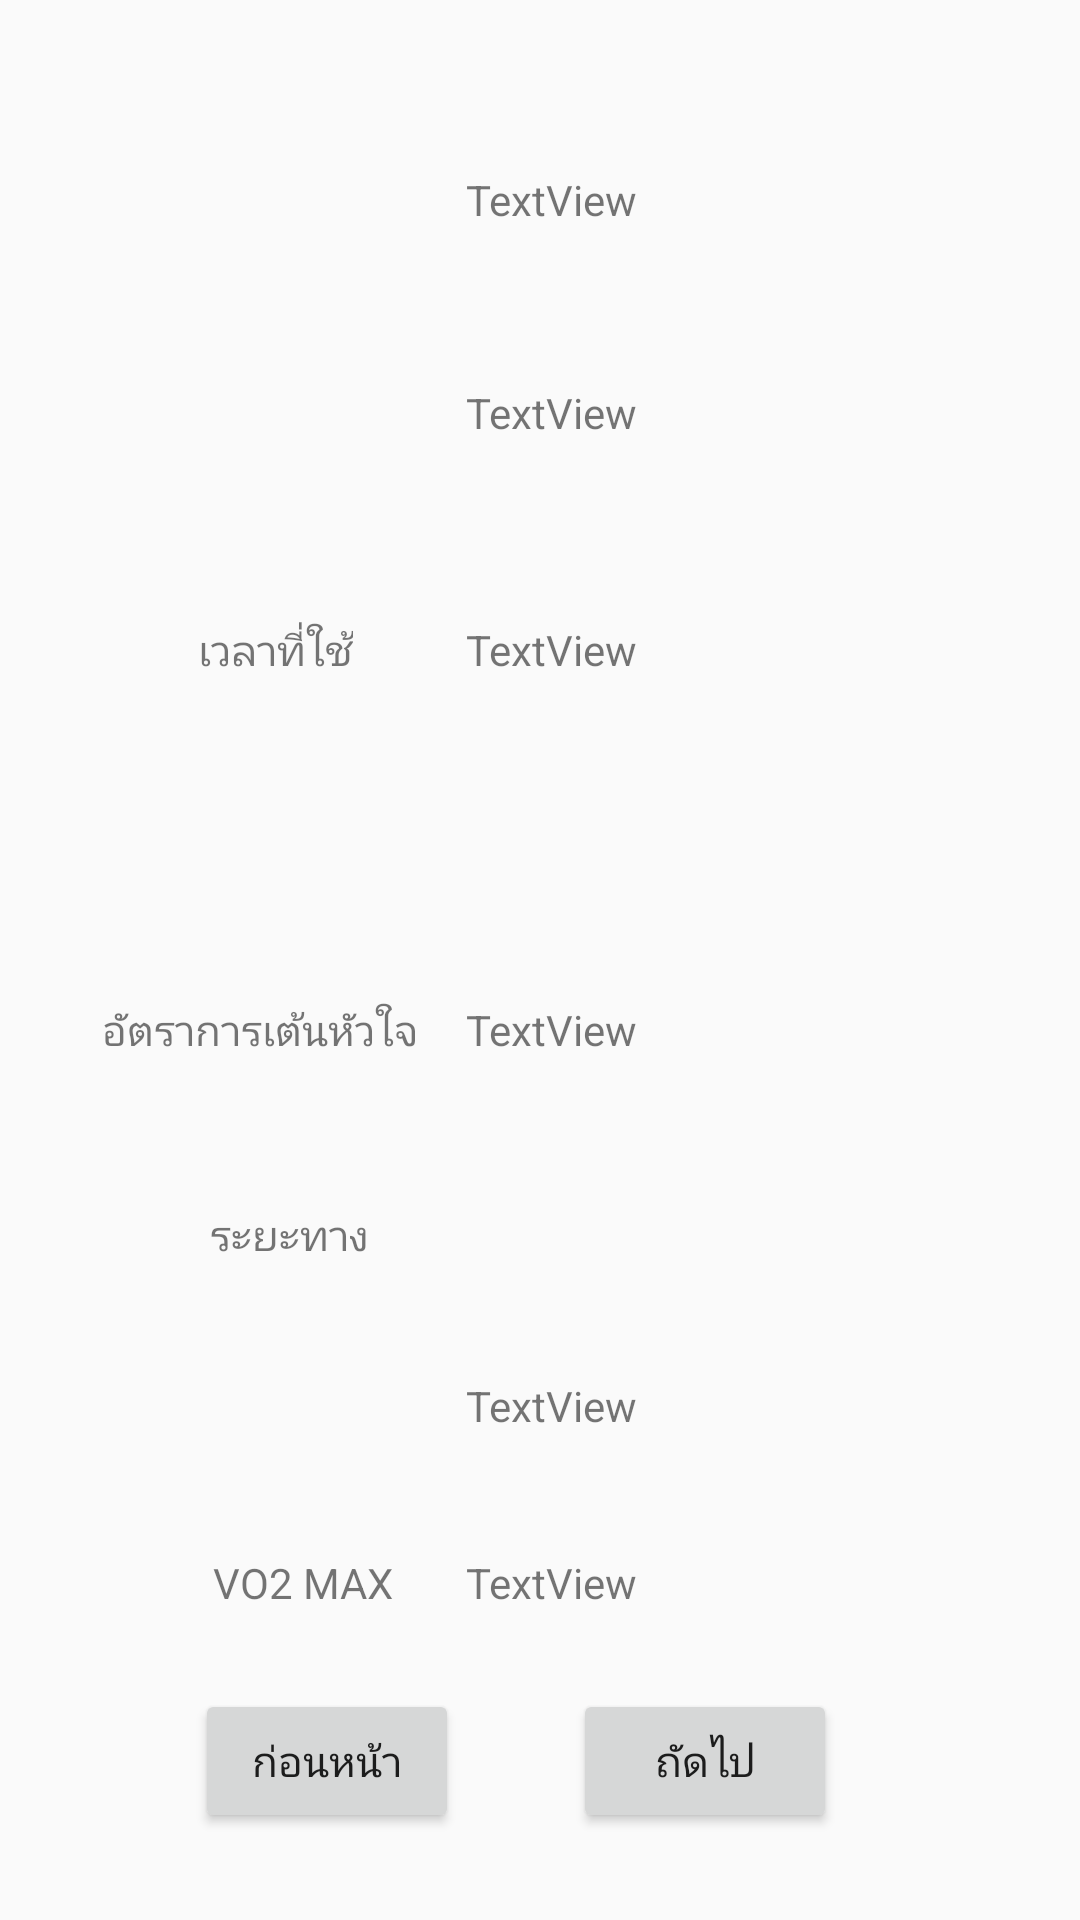

Produce the Android XML layout that renders to this screen, including the resource entries it uses.
<!-- AndroidManifest.xml: application theme AppTheme -->
<!-- res/layout/activity_planex.xml -->
<?xml version="1.0" encoding="utf-8"?>
<android.support.constraint.ConstraintLayout xmlns:android="http://schemas.android.com/apk/res/android"
    xmlns:app="http://schemas.android.com/apk/res-auto"
    xmlns:tools="http://schemas.android.com/tools"
    android:layout_width="match_parent"
    android:layout_height="match_parent"
    tools:context="com.example.user.myapplication.RiskActivity">

    <TextView
        android:id="@+id/planex_gender"
        android:layout_width="wrap_content"
        android:layout_height="wrap_content"
        android:text="@string/planex_gender"
        tools:layout_constraintTop_creator="1"
        tools:layout_constraintRight_creator="1"
        tools:layout_constraintBottom_creator="1"
        android:layout_marginStart="71dp"
        app:layout_constraintBottom_toBottomOf="@+id/planex_gender_value"
        android:layout_marginEnd="71dp"
        app:layout_constraintRight_toRightOf="@+id/planex_heartrateav"
        tools:layout_constraintLeft_creator="1"
        app:layout_constraintLeft_toLeftOf="parent"
        app:layout_constraintTop_toTopOf="@+id/planex_gender_value"
        android:layout_marginLeft="71dp"
        android:layout_marginRight="71dp" />

    <TextView
        android:id="@+id/planex_age"
        android:layout_width="wrap_content"
        android:layout_height="wrap_content"
        android:text="@string/planex_age"
        tools:layout_constraintTop_creator="1"
        tools:layout_constraintRight_creator="1"
        tools:layout_constraintBottom_creator="1"
        android:layout_marginStart="71dp"
        app:layout_constraintBottom_toBottomOf="@+id/planex_age_value"
        android:layout_marginEnd="70dp"
        app:layout_constraintRight_toRightOf="@+id/planex_heartrateav"
        tools:layout_constraintLeft_creator="1"
        app:layout_constraintLeft_toLeftOf="parent"
        app:layout_constraintTop_toTopOf="@+id/planex_age_value"
        android:layout_marginLeft="71dp"
        android:layout_marginRight="70dp"
        app:layout_constraintHorizontal_bias="0.48"
        app:layout_constraintVertical_bias="0.0" />

    <TextView
        android:id="@+id/planex_timeused"
        android:layout_width="wrap_content"
        android:layout_height="wrap_content"
        android:text="@string/planex_timeused"
        tools:layout_constraintRight_creator="1"
        app:layout_constraintRight_toRightOf="@+id/planex_distanceused"
        app:layout_constraintBaseline_toBaselineOf="@+id/planex_timeused_value"
        tools:layout_constraintBaseline_creator="1"
        tools:layout_constraintLeft_creator="1"
        app:layout_constraintLeft_toLeftOf="@+id/planex_age" />

    <TextView
        android:id="@+id/planex_heartrateav"
        android:layout_width="wrap_content"
        android:layout_height="wrap_content"
        android:text="@string/planex_heartrateav"
        android:layout_marginStart="34dp"
        app:layout_constraintBaseline_toBaselineOf="@+id/planex_heartrateav_value"
        tools:layout_constraintBaseline_creator="1"
        tools:layout_constraintLeft_creator="1"
        app:layout_constraintLeft_toLeftOf="parent"
        android:layout_marginLeft="34dp" />

    <TextView
        android:id="@+id/planex_distanceused"
        android:layout_width="wrap_content"
        android:layout_height="wrap_content"
        android:text="@string/planex_distanceused"
        android:layout_marginStart="70dp"
        tools:layout_constraintBaseline_creator="1"
        tools:layout_constraintLeft_creator="1"
        app:layout_constraintLeft_toLeftOf="parent"
        android:layout_marginLeft="65dp"
        android:layout_marginTop="49dp"
        app:layout_constraintTop_toBottomOf="@+id/planex_heartrateav" />

    <TextView
        android:id="@+id/planex_gender_value"
        android:layout_width="wrap_content"
        android:layout_height="wrap_content"
        android:text="TextView"
        tools:layout_constraintTop_creator="1"
        tools:layout_constraintRight_creator="1"
        app:layout_constraintRight_toRightOf="@+id/planex_timeused_value"
        android:layout_marginTop="57dp"
        tools:layout_constraintLeft_creator="1"
        app:layout_constraintLeft_toLeftOf="@+id/planex_timeused_value"
        app:layout_constraintTop_toTopOf="parent" />

    <TextView
        android:id="@+id/planex_age_value"
        android:layout_width="wrap_content"
        android:layout_height="wrap_content"
        android:text="TextView"
        tools:layout_constraintTop_creator="1"
        android:layout_marginTop="52dp"
        app:layout_constraintTop_toBottomOf="@+id/planex_gender_value"
        tools:layout_constraintLeft_creator="1"
        app:layout_constraintLeft_toLeftOf="@+id/planex_gender_value" />

    <TextView
        android:id="@+id/planex_timeused_value"
        android:layout_width="wrap_content"
        android:layout_height="wrap_content"
        android:text="TextView"
        tools:layout_constraintTop_creator="1"
        android:layout_marginTop="60dp"
        app:layout_constraintTop_toBottomOf="@+id/planex_age_value"
        tools:layout_constraintLeft_creator="1"
        app:layout_constraintLeft_toLeftOf="@+id/planex_heartrateav_value" />

    <TextView
        android:id="@+id/planex_heartrateav_value"
        android:layout_width="wrap_content"
        android:layout_height="wrap_content"
        android:text="TextView"
        tools:layout_constraintTop_creator="1"
        tools:layout_constraintBottom_creator="1"
        android:layout_marginStart="16dp"
        app:layout_constraintBottom_toBottomOf="@+id/planex_distanceused_value"
        android:layout_marginTop="68dp"
        tools:layout_constraintLeft_creator="1"
        android:layout_marginBottom="67dp"
        app:layout_constraintTop_toTopOf="@+id/planex_timeused_value"
        app:layout_constraintLeft_toRightOf="@+id/planex_heartrateav"
        android:layout_marginLeft="16dp" />

    <TextView
        android:id="@+id/planex_distanceused_value"
        android:layout_width="wrap_content"
        android:layout_height="wrap_content"
        android:text="TextView"
        tools:layout_constraintBottom_creator="1"
        app:layout_constraintBottom_toTopOf="@+id/planex_vo2max_value"
        tools:layout_constraintLeft_creator="1"
        android:layout_marginBottom="40dp"
        app:layout_constraintLeft_toLeftOf="@+id/planex_vo2max_value" />

    <TextView
        android:id="@+id/planex_vo2max"
        android:layout_width="wrap_content"
        android:layout_height="wrap_content"
        android:text="@string/planex_vo2max"
        android:layout_marginStart="1dp"
        app:layout_constraintBaseline_toBaselineOf="@+id/planex_vo2max_value"
        tools:layout_constraintBaseline_creator="1"
        tools:layout_constraintLeft_creator="1"
        app:layout_constraintLeft_toLeftOf="@+id/planex_distanceused"
        android:layout_marginLeft="1dp" />

    <TextView
        android:id="@+id/planex_vo2max_value"
        android:layout_width="wrap_content"
        android:layout_height="wrap_content"
        android:text="TextView"
        tools:layout_constraintRight_creator="1"
        tools:layout_constraintBottom_creator="1"
        app:layout_constraintBottom_toBottomOf="parent"
        app:layout_constraintRight_toRightOf="@+id/planex_heartrateav_value"
        tools:layout_constraintLeft_creator="1"
        android:layout_marginBottom="103dp"
        app:layout_constraintLeft_toLeftOf="@+id/planex_heartrateav_value" />

    <Button
        android:id="@+id/planex_previous"
        android:layout_width="wrap_content"
        android:layout_height="wrap_content"
        android:text="@string/planex_previous"
        android:layout_marginLeft="65dp"
        app:layout_constraintLeft_toLeftOf="parent"
        app:layout_constraintBottom_toBottomOf="parent"
        android:layout_marginBottom="29dp" />

    <Button
        android:id="@+id/planex_next"
        android:layout_width="wrap_content"
        android:layout_height="wrap_content"
        android:text="@string/planex_next"
        android:layout_marginRight="81dp"
        app:layout_constraintRight_toRightOf="parent"
        app:layout_constraintBottom_toBottomOf="parent"
        android:layout_marginBottom="29dp" />
</android.support.constraint.ConstraintLayout>
<!-- resources referenced by this layout -->
<resources>
  <string name="planex_age">อายุ</string>
  <string name="planex_distanceused">ระยะทาง</string>
  <string name="planex_gender">เพศ</string>
  <string name="planex_heartrateav">อัตราการเต้นหัวใจ</string>
  <string name="planex_next">ถัดไป</string>
  <string name="planex_previous">ก่อนหน้า</string>
  <string name="planex_timeused">เวลาที่ใช้</string>
  <string name="planex_vo2max">VO2 MAX</string>
  <style name="AppTheme" parent="Theme.AppCompat.Light.DarkActionBar">
          
          <item name="colorPrimary">@color/colorPrimary</item>
          <item name="colorPrimaryDark">@color/colorPrimaryDark</item>
          <item name="colorAccent">@color/colorAccent</item>
      </style>
  <color name="colorPrimary">#3F51B5</color>
  <color name="colorPrimaryDark">#303F9F</color>
  <color name="colorAccent">#FF4081</color>
</resources>
